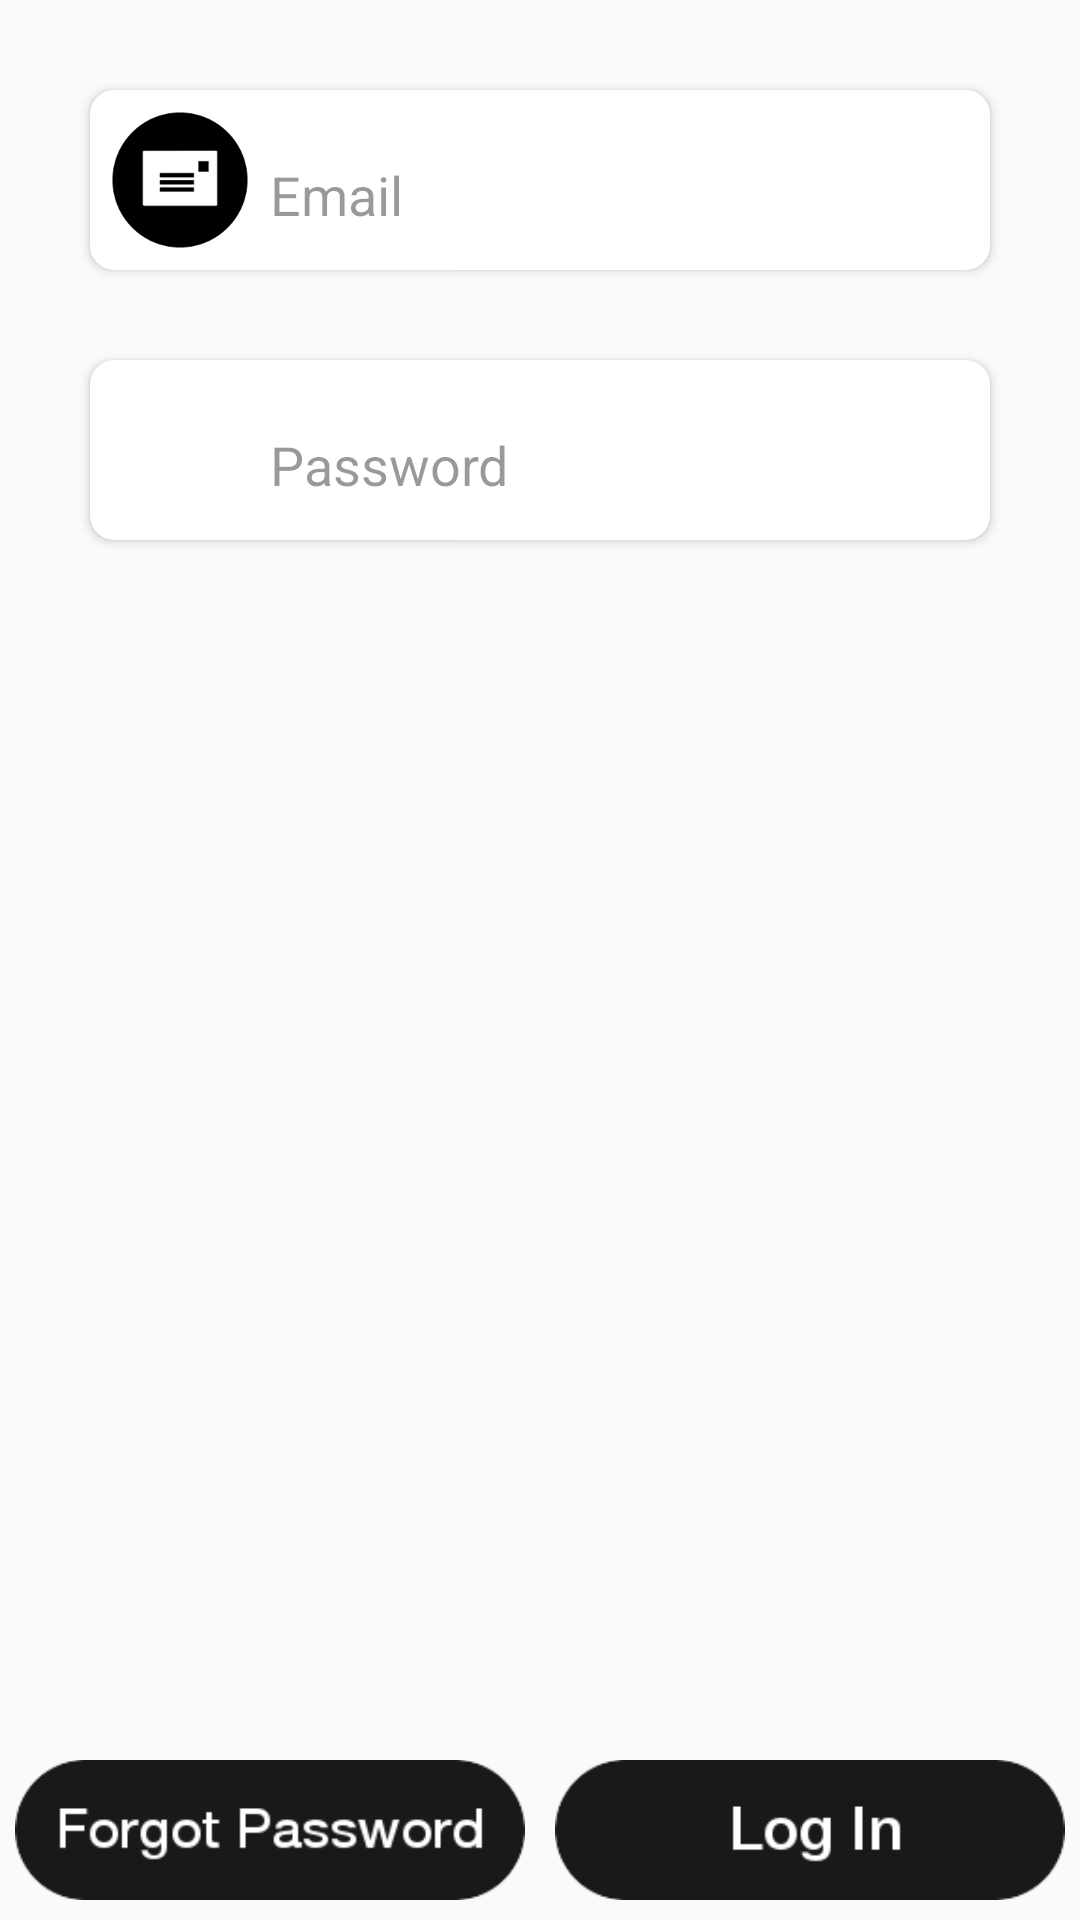

Layout XML and referenced resources for this Android screen:
<!-- AndroidManifest.xml: application theme AppTheme -->
<!-- res/layout/fragment_sign_in.xml -->
<FrameLayout xmlns:android="http://schemas.android.com/apk/res/android"
    xmlns:tools="http://schemas.android.com/tools"
    android:layout_width="match_parent"
    android:layout_height="match_parent"
    tools:context=".SignInFragment">

    
    <LinearLayout
        android:layout_width="match_parent"
        android:layout_height="match_parent"
        android:orientation="vertical">
        <android.support.v7.widget.CardView
            android:layout_marginTop="30dp"
            android:layout_gravity="center_horizontal"
            android:layout_width="300dp"
            android:layout_height="60dp"
            xmlns:app="http://schemas.android.com/apk/res-auto"
            app:cardCornerRadius="8dp"
            android:padding="5dp">
            <LinearLayout
                android:layout_width="wrap_content"
                android:layout_height="wrap_content"
                android:orientation="horizontal"
                android:layout_margin="5dp">
                <ImageView
                    android:layout_width="50dp"
                    android:layout_height="wrap_content"
                    android:src="@drawable/email" />
                <EditText
                    android:background="@android:color/transparent"
                    android:layout_width="250dp"
                    android:layout_height="40dp"
                    android:id="@+id/email"
                    android:hint="Email"

                    android:layout_marginLeft="5dp"
                    android:textColorHint="@color/black_overlay"
                    android:layout_marginTop="10dp"/>


            </LinearLayout>

        </android.support.v7.widget.CardView>

        <android.support.v7.widget.CardView
            android:layout_marginTop="30dp"
            android:layout_gravity="center_horizontal"
            android:layout_width="300dp"
            android:layout_height="60dp"
            xmlns:app="http://schemas.android.com/apk/res-auto"
            app:cardCornerRadius="8dp"
            android:padding="5dp">
    <LinearLayout
        android:layout_width="wrap_content"
        android:layout_height="wrap_content"
        android:orientation="horizontal"
        android:layout_margin="5dp">

        <ImageView
            android:layout_width="50dp"
            android:layout_height="wrap_content"
            android:src="@drawable/password" />

    <EditText
        android:layout_width="250dp"
        android:layout_height="40dp"
        android:layout_below="@+id/email"
        android:id="@+id/password"
        android:hint="Password"
        android:layout_marginLeft="5dp"
        android:background="@android:color/transparent"
        android:textColorHint="@color/black_overlay"
        android:layout_marginTop="10dp"
        android:layout_centerHorizontal="true"/>

    </LinearLayout>
        </android.support.v7.widget.CardView>


    </LinearLayout>

    <LinearLayout
        android:layout_width="match_parent"
        android:layout_height="60dp"
        android:layout_marginTop="60dp"
        android:layout_gravity="bottom">
        <ImageView
            android:layout_width="0dp"
            android:layout_weight="1"
            android:layout_margin="5dp"
            android:layout_height="match_parent"
            android:src="@drawable/forgotpassbt"
            android:id="@+id/forgotpass"/>
        <ImageView
            android:layout_width="0dp"
            android:layout_weight="1"
            android:layout_margin="5dp"
            android:layout_height="match_parent"
            android:id="@+id/signin"
            android:src="@drawable/loginbt"/>
    </LinearLayout>

</FrameLayout>
<!-- resources referenced by this layout -->
<resources>
  <color name="black_overlay">#66000000</color>
  <!-- drawable email: png bitmap (drawable, 3128 bytes) -->
  <!-- drawable forgotpassbt: png bitmap (drawable, 4857 bytes) -->
  <!-- drawable loginbt: png bitmap (drawable, 2748 bytes) -->
  <style name="AppTheme" parent="Theme.AppCompat.Light.DarkActionBar">
          
          <item name="colorPrimary">@color/colorPrimary</item>
          <item name="colorPrimaryDark">@color/colorPrimaryDark</item>
          <item name="colorAccent">@color/colorAccent</item>
      </style>
  <color name="colorPrimary">#0099cc</color>
  <color name="colorPrimaryDark">#90a4ae</color>
  <color name="colorAccent">#FF4081</color>
</resources>
